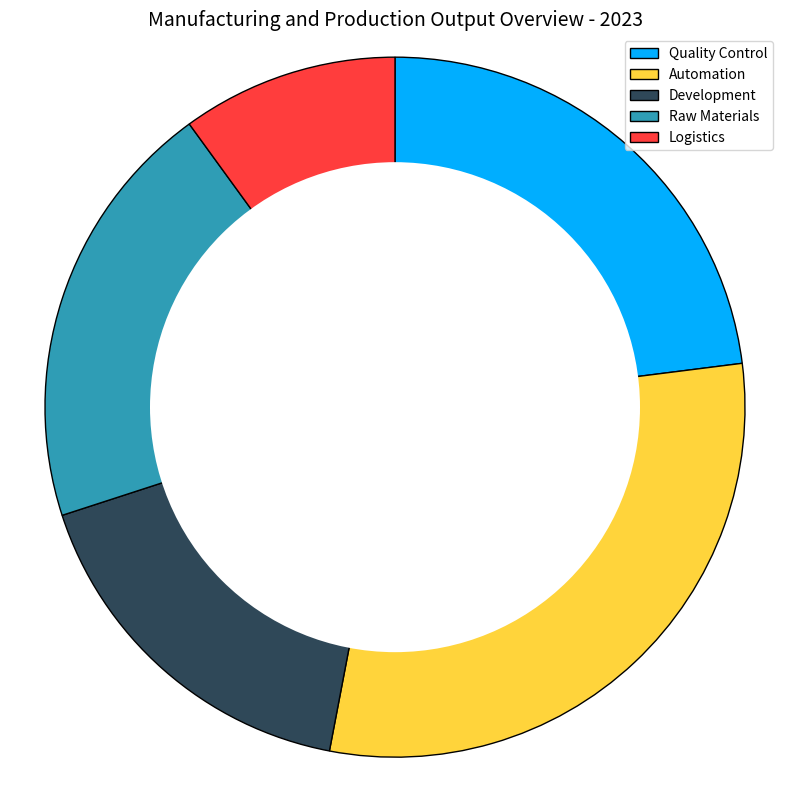

Generate this figure with matplotlib: (Note: this script raises an exception after producing the figure.)

import matplotlib.pyplot as plt
from matplotlib.patches import Circle

data_labels = ["Quality Control", "Automation", "Development", "Raw Materials", "Logistics"] 
data = [23, 30, 17, 20, 10]
line_labels = ["Category", "ratio"]

fig = plt.figure(figsize=(8, 8))
ax = fig.add_subplot(111)

# Plot data
ax.pie(data, startangle=90, counterclock=False, colors=['#00AEFF', '#FFD43B', '#2F4858', '#2F9DB5', '#FF3D3D'], wedgeprops={"edgecolor":"k",'linewidth': 1, 'linestyle': 'solid', 'antialiased': True})

# Create white center circle
center_circle = Circle((0, 0), 0.70, fc='white')
ax.add_artist(center_circle)

# Set title
ax.set_title("Manufacturing and Production Output Overview - 2023", fontsize=14)

# Set legend
ax.legend(data_labels, loc="upper right")

# Configure axis
ax.axis('equal')
ax.set_xticks([])
ax.set_yticks([])

# Display
plt.tight_layout()
plt.savefig("/cpfs01/user/yanxiangchao/code0/gpt_chart/structchart_simulation/simulated_data_corner_cases/rings/png/20231225-122818_25.png")
plt.close()
